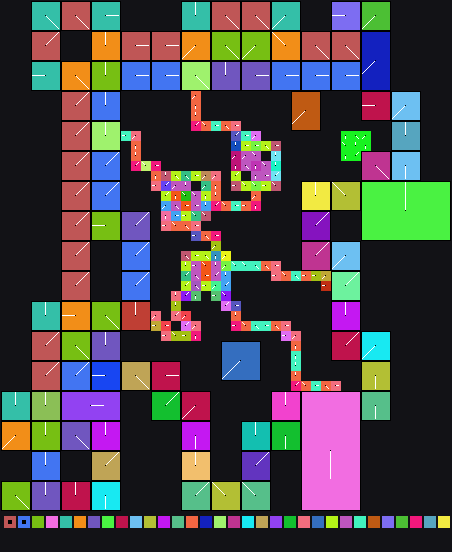

Source data for this figure (header and first rows):
x	y	tile	tiledef	subx	suby	w48	b54	b55	w16	w18	w20	w22	q24	q32	q40	w50	path
0	0	0x0	0x0	0	0	0	0	0	0	0	0	0	0x0	0x0	0x0	0	
1	0	0x0	0x0	0	0	0	0	0	0	0	0	0	0x0	0x0	0x0	0	
2	0	0x0	0x0	0	0	0	0	0	0	0	0	0	0x0	0x0	0x0	0	
3	0	0x4	0x4	0	0	0	4	0	0	0	0	0	0x0	0x0	0x0	0	Metadata/Terrain/Beach/Shoreline/beachto…
4	0	0x4	0x4	1	0	0	4	0	0	0	0	0	0x0	0x0	0x0	0	Metadata/Terrain/Beach/Shoreline/beachto…
5	0	0x4	0x4	2	0	0	4	0	0	0	0	0	0x0	0x0	0x0	0	Metadata/Terrain/Beach/Shoreline/beachto…
6	0	0xe	0xe	0	0	0	4	0	0	0	0	0	0x0	0x0	0x0	0	Metadata/Terrain/Beach/Shoreline/beachto…
7	0	0xe	0xe	1	0	0	4	0	0	0	0	0	0x0	0x0	0x0	0	Metadata/Terrain/Beach/Shoreline/beachto…
8	0	0xe	0xe	2	0	0	4	0	0	0	0	0	0x0	0x0	0x0	0	Metadata/Terrain/Beach/Shoreline/beachto…
9	0	0x1d	0x1d	0	0	0	0	0	0	0	0	0	0x0	0x0	0x0	0	Metadata/Terrain/Beach/Shoreline/beachto…
10	0	0x1d	0x1d	1	0	0	0	0	0	0	0	0	0x0	0x0	0x0	0	Metadata/Terrain/Beach/Shoreline/beachto…
11	0	0x1d	0x1d	2	0	0	0	0	0	0	0	0	0x0	0x0	0x0	0	Metadata/Terrain/Beach/Shoreline/beachto…
12	0	0x0	0x0	0	0	0	0	0	0	0	0	0	0x0	0x0	0x0	0	
13	0	0x0	0x0	0	0	0	0	0	0	0	0	0	0x0	0x0	0x0	0	
14	0	0x0	0x0	0	0	0	0	0	0	0	0	0	0x0	0x0	0x0	0	
15	0	0x0	0x0	0	0	0	0	0	0	0	0	0	0x0	0x0	0x0	0	
16	0	0x0	0x0	0	0	0	0	0	0	0	0	0	0x0	0x0	0x0	0	
17	0	0x0	0x0	0	0	0	0	0	0	0	0	0	0x0	0x0	0x0	0	
18	0	0x53	0x53	0	0	0	3	0	0	0	0	0	0x0	0x0	0x0	0	Metadata/Terrain/Beach/Shoreline/beachto…
19	0	0x53	0x53	1	0	0	3	0	0	0	0	0	0x0	0x0	0x0	0	Metadata/Terrain/Beach/Shoreline/beachto…
20	0	0x53	0x53	2	0	0	3	0	0	0	0	0	0x0	0x0	0x0	0	Metadata/Terrain/Beach/Shoreline/beachto…
21	0	0x84	0x84	0	0	0	4	0	0	0	0	0	0x0	0x0	0x0	0	Metadata/Terrain/Beach/Shoreline/beachto…
22	0	0x84	0x84	1	0	0	4	0	0	0	0	0	0x0	0x0	0x0	0	Metadata/Terrain/Beach/Shoreline/beachto…
23	0	0x84	0x84	2	0	0	4	0	0	0	0	0	0x0	0x0	0x0	0	Metadata/Terrain/Beach/Shoreline/beachto…
24	0	0xa9	0xa9	0	0	0	4	0	0	0	0	0	0x0	0x0	0x0	0	Metadata/Terrain/Beach/Shoreline/beachto…
25	0	0xa9	0xa9	1	0	0	4	0	0	0	0	0	0x0	0x0	0x0	0	Metadata/Terrain/Beach/Shoreline/beachto…
26	0	0xa9	0xa9	2	0	0	4	0	0	0	0	0	0x0	0x0	0x0	0	Metadata/Terrain/Beach/Shoreline/beachto…
27	0	0xc7	0xc7	0	0	0	5	0	0	0	0	0	0x0	0x0	0x0	0	Metadata/Terrain/Beach/Shoreline/beachto…
28	0	0xc7	0xc7	1	0	0	5	0	0	0	0	0	0x0	0x0	0x0	0	Metadata/Terrain/Beach/Shoreline/beachto…
29	0	0xc7	0xc7	2	0	0	5	0	0	0	0	0	0x0	0x0	0x0	0	Metadata/Terrain/Beach/Shoreline/beachto…
30	0	0x0	0x0	0	0	0	0	0	0	0	0	0	0x0	0x0	0x0	0	
31	0	0x0	0x0	0	0	0	0	0	0	0	0	0	0x0	0x0	0x0	0	
32	0	0x0	0x0	0	0	0	0	0	0	0	0	0	0x0	0x0	0x0	0	
33	0	0xec	0xec	0	0	0	2	0	0	0	0	0	0x0	0x0	0x0	0	Metadata/Terrain/Beach/LargeCliffsToOcea…
34	0	0xec	0xec	1	0	0	2	0	0	0	0	0	0x0	0x0	0x0	0	Metadata/Terrain/Beach/LargeCliffsToOcea…
35	0	0xec	0xec	2	0	0	2	0	0	0	0	0	0x0	0x0	0x0	0	Metadata/Terrain/Beach/LargeCliffsToOcea…
36	0	0xfb	0xfb	0	0	0	5	0	0	0	0	0	0x0	0x0	0x0	0	Metadata/Terrain/Beach/LargeCliffsToOcea…
37	0	0xfb	0xfb	1	0	0	5	0	0	0	0	0	0x0	0x0	0x0	0	Metadata/Terrain/Beach/LargeCliffsToOcea…
38	0	0xfb	0xfb	2	0	0	5	0	0	0	0	0	0x0	0x0	0x0	0	Metadata/Terrain/Beach/LargeCliffsToOcea…
39	0	0x0	0x0	0	0	0	0	0	0	0	0	0	0x0	0x0	0x0	0	
40	0	0x0	0x0	0	0	0	0	0	0	0	0	0	0x0	0x0	0x0	0	
41	0	0x0	0x0	0	0	0	0	0	0	0	0	0	0x0	0x0	0x0	0	
42	0	0x0	0x0	0	0	0	0	0	0	0	0	0	0x0	0x0	0x0	0	
43	0	0x0	0x0	0	0	0	0	0	0	0	0	0	0x0	0x0	0x0	0	
44	0	0x0	0x0	0	0	0	0	0	0	0	0	0	0x0	0x0	0x0	0	
0	1	0x0	0x0	0	0	0	0	0	0	0	0	0	0x0	0x0	0x0	0	
1	1	0x0	0x0	0	0	0	0	0	0	0	0	0	0x0	0x0	0x0	0	
2	1	0x0	0x0	0	0	0	0	0	0	0	0	0	0x0	0x0	0x0	0	
3	1	0x4	0x4	0	1	0	4	0	0	0	0	0	0x0	0x0	0x0	0	Metadata/Terrain/Beach/Shoreline/beachto…
4	1	0x4	0x4	1	1	0	4	0	0	0	0	0	0x0	0x0	0x0	0	Metadata/Terrain/Beach/Shoreline/beachto…
5	1	0x4	0x4	2	1	0	4	0	0	0	0	0	0x0	0x0	0x0	0	Metadata/Terrain/Beach/Shoreline/beachto…
6	1	0xe	0xe	0	1	0	4	0	0	0	0	0	0x0	0x0	0x0	0	Metadata/Terrain/Beach/Shoreline/beachto…
7	1	0xe	0xe	1	1	0	4	0	0	0	0	0	0x0	0x0	0x0	0	Metadata/Terrain/Beach/Shoreline/beachto…
8	1	0xe	0xe	2	1	0	4	0	0	0	0	0	0x0	0x0	0x0	0	Metadata/Terrain/Beach/Shoreline/beachto…
9	1	0x1d	0x1d	0	1	0	0	0	0	0	0	0	0x0	0x0	0x0	0	Metadata/Terrain/Beach/Shoreline/beachto…
10	1	0x1d	0x1d	1	1	0	0	0	0	0	0	0	0x0	0x0	0x0	0	Metadata/Terrain/Beach/Shoreline/beachto…
11	1	0x1d	0x1d	2	1	0	0	0	0	0	0	0	0x0	0x0	0x0	0	Metadata/Terrain/Beach/Shoreline/beachto…
12	1	0x0	0x0	0	0	0	0	0	0	0	0	0	0x0	0x0	0x0	0	
13	1	0x0	0x0	0	0	0	0	0	0	0	0	0	0x0	0x0	0x0	0	
14	1	0x0	0x0	0	0	0	0	0	0	0	0	0	0x0	0x0	0x0	0	
... 2,235 more rows
